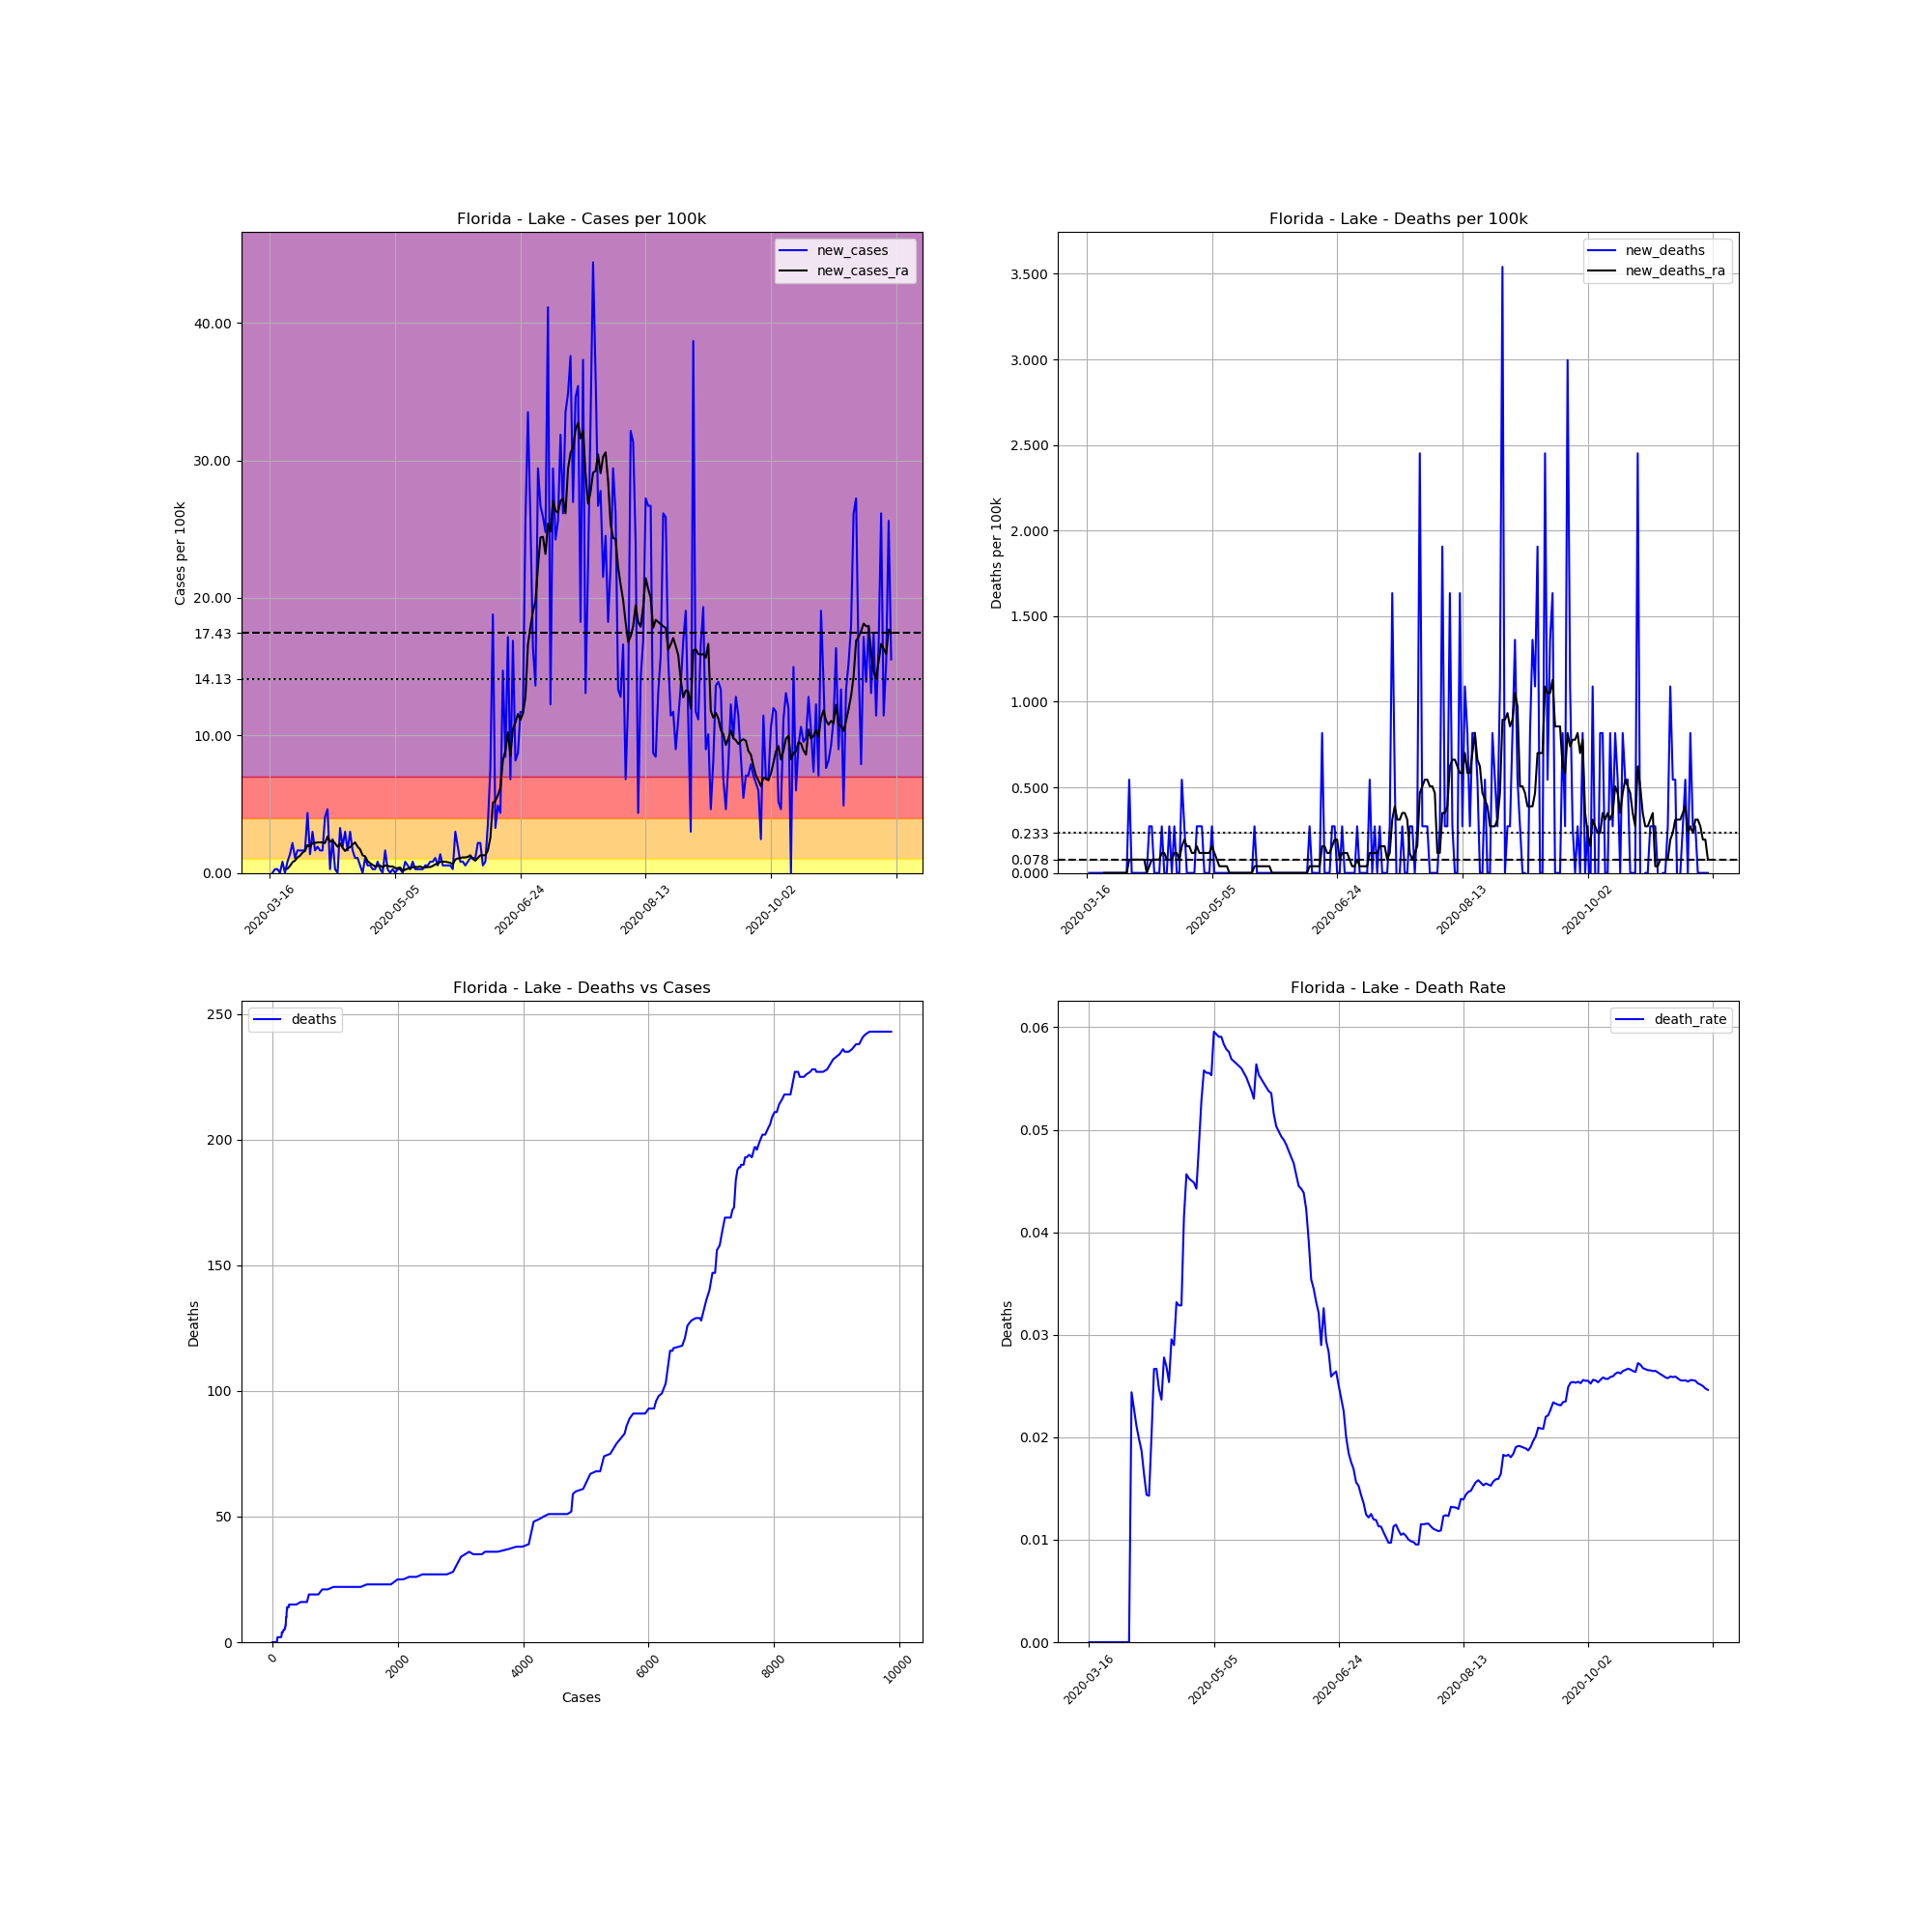

Data behind this chart, as committed beside it:
, date, county, state, fips, cases, deaths, COUNTY, STNAME, CTYNAME, POPESTIMATE2019, cases_per_100k, deaths_per_100k, death_rate, new_cases, new_deaths, new_cases_ra, new_deaths_ra
109515, 2020-03-16, Lake, Florida, 12069, 1, 0, 69, Florida, Lake, 367118, 0.2724, 0.0, 0.0, , , , 
109516, 2020-03-17, Lake, Florida, 12069, 1, 0, 69, Florida, Lake, 367118, 0.2724, 0.0, 0.0, 0.0, 0.0, , 
109517, 2020-03-18, Lake, Florida, 12069, 2, 0, 69, Florida, Lake, 367118, 0.5448, 0.0, 0.0, 0.2724, 0.0, , 
109518, 2020-03-19, Lake, Florida, 12069, 3, 0, 69, Florida, Lake, 367118, 0.8172, 0.0, 0.0, 0.2724, 0.0, , 
109519, 2020-03-20, Lake, Florida, 12069, 3, 0, 69, Florida, Lake, 367118, 0.8172, 0.0, 0.0, 0.0, 0.0, , 
109520, 2020-03-21, Lake, Florida, 12069, 6, 0, 69, Florida, Lake, 367118, 1.634, 0.0, 0.0, 0.8172, 0.0, , 
109521, 2020-03-22, Lake, Florida, 12069, 6, 0, 69, Florida, Lake, 367118, 1.634, 0.0, 0.0, 0.0, 0.0, , 
109522, 2020-03-23, Lake, Florida, 12069, 9, 0, 69, Florida, Lake, 367118, 2.452, 0.0, 0.0, 0.8172, 0.0, 0.3113, 0.0
109523, 2020-03-24, Lake, Florida, 12069, 14, 0, 69, Florida, Lake, 367118, 3.813, 0.0, 0.0, 1.362, 0.0, 0.5059, 0.0
109524, 2020-03-25, Lake, Florida, 12069, 22, 0, 69, Florida, Lake, 367118, 5.993, 0.0, 0.0, 2.179, 0.0, 0.7783, 0.0
109525, 2020-03-26, Lake, Florida, 12069, 26, 0, 69, Florida, Lake, 367118, 7.082, 0.0, 0.0, 1.09, 0.0, 0.895, 0.0
109526, 2020-03-27, Lake, Florida, 12069, 32, 0, 69, Florida, Lake, 367118, 8.717, 0.0, 0.0, 1.634, 0.0, 1.128, 0.0
109527, 2020-03-28, Lake, Florida, 12069, 38, 0, 69, Florida, Lake, 367118, 10.35, 0.0, 0.0, 1.634, 0.0, 1.245, 0.0
109528, 2020-03-29, Lake, Florida, 12069, 44, 0, 69, Florida, Lake, 367118, 11.99, 0.0, 0.0, 1.634, 0.0, 1.479, 0.0
109529, 2020-03-30, Lake, Florida, 12069, 50, 0, 69, Florida, Lake, 367118, 13.62, 0.0, 0.0, 1.634, 0.0, 1.595, 0.0
109530, 2020-03-31, Lake, Florida, 12069, 66, 0, 69, Florida, Lake, 367118, 17.98, 0.0, 0.0, 4.358, 0.0, 2.023, 0.0
109531, 2020-04-01, Lake, Florida, 12069, 71, 0, 69, Florida, Lake, 367118, 19.34, 0.0, 0.0, 1.362, 0.0, 1.907, 0.0
109532, 2020-04-02, Lake, Florida, 12069, 82, 2, 69, Florida, Lake, 367118, 22.34, 0.5448, 0.02439, 2.996, 0.5448, 2.179, 0.07783
109533, 2020-04-03, Lake, Florida, 12069, 88, 2, 69, Florida, Lake, 367118, 23.97, 0.5448, 0.02273, 1.634, 0.0, 2.179, 0.07783
109534, 2020-04-04, Lake, Florida, 12069, 95, 2, 69, Florida, Lake, 367118, 25.88, 0.5448, 0.02105, 1.907, 0.0, 2.218, 0.07783
109535, 2020-04-05, Lake, Florida, 12069, 101, 2, 69, Florida, Lake, 367118, 27.51, 0.5448, 0.0198, 1.634, 0.0, 2.218, 0.07783
109536, 2020-04-06, Lake, Florida, 12069, 107, 2, 69, Florida, Lake, 367118, 29.15, 0.5448, 0.01869, 1.634, 0.0, 2.218, 0.07783
109537, 2020-04-07, Lake, Florida, 12069, 122, 2, 69, Florida, Lake, 367118, 33.23, 0.5448, 0.01639, 4.086, 0.0, 2.179, 0.07783
109538, 2020-04-08, Lake, Florida, 12069, 139, 2, 69, Florida, Lake, 367118, 37.86, 0.5448, 0.01439, 4.631, 0.0, 2.646, 0.07783
109539, 2020-04-09, Lake, Florida, 12069, 140, 2, 69, Florida, Lake, 367118, 38.13, 0.5448, 0.01429, 0.2724, 0.0, 2.257, 0.0
109540, 2020-04-10, Lake, Florida, 12069, 149, 3, 69, Florida, Lake, 367118, 40.59, 0.8172, 0.02013, 2.452, 0.2724, 2.374, 0.03891
109541, 2020-04-11, Lake, Florida, 12069, 150, 4, 69, Florida, Lake, 367118, 40.86, 1.09, 0.02667, 0.2724, 0.2724, 2.14, 0.07783
109542, 2020-04-12, Lake, Florida, 12069, 150, 4, 69, Florida, Lake, 367118, 40.86, 1.09, 0.02667, 0.0, 0.0, 1.907, 0.07783
109543, 2020-04-13, Lake, Florida, 12069, 162, 4, 69, Florida, Lake, 367118, 44.13, 1.09, 0.02469, 3.269, 0.0, 2.14, 0.07783
109544, 2020-04-14, Lake, Florida, 12069, 169, 4, 69, Florida, Lake, 367118, 46.03, 1.09, 0.02367, 1.907, 0.0, 1.829, 0.07783
109545, 2020-04-15, Lake, Florida, 12069, 180, 5, 69, Florida, Lake, 367118, 49.03, 1.362, 0.02778, 2.996, 0.2724, 1.595, 0.1167
109546, 2020-04-16, Lake, Florida, 12069, 186, 5, 69, Florida, Lake, 367118, 50.66, 1.362, 0.02688, 1.634, 0.0, 1.79, 0.1167
109547, 2020-04-17, Lake, Florida, 12069, 197, 5, 69, Florida, Lake, 367118, 53.66, 1.362, 0.02538, 2.996, 0.0, 1.868, 0.07783
109548, 2020-04-18, Lake, Florida, 12069, 203, 6, 69, Florida, Lake, 367118, 55.3, 1.634, 0.02956, 1.634, 0.2724, 2.062, 0.07783
109549, 2020-04-19, Lake, Florida, 12069, 207, 6, 69, Florida, Lake, 367118, 56.39, 1.634, 0.02899, 1.09, 0.0, 2.218, 0.07783
109550, 2020-04-20, Lake, Florida, 12069, 211, 7, 69, Florida, Lake, 367118, 57.47, 1.907, 0.03318, 1.09, 0.2724, 1.907, 0.1167
109551, 2020-04-21, Lake, Florida, 12069, 213, 7, 69, Florida, Lake, 367118, 58.02, 1.907, 0.03286, 0.5448, 0.0, 1.712, 0.1167
109552, 2020-04-22, Lake, Florida, 12069, 213, 7, 69, Florida, Lake, 367118, 58.02, 1.907, 0.03286, 0.0, 0.0, 1.284, 0.07783
109553, 2020-04-23, Lake, Florida, 12069, 217, 9, 69, Florida, Lake, 367118, 59.11, 2.452, 0.04147, 1.09, 0.5448, 1.206, 0.1557
109554, 2020-04-24, Lake, Florida, 12069, 219, 10, 69, Florida, Lake, 367118, 59.65, 2.724, 0.04566, 0.5448, 0.2724, 0.8561, 0.1946
109555, 2020-04-25, Lake, Florida, 12069, 221, 10, 69, Florida, Lake, 367118, 60.2, 2.724, 0.04525, 0.5448, 0.0, 0.7004, 0.1557
109556, 2020-04-26, Lake, Florida, 12069, 222, 10, 69, Florida, Lake, 367118, 60.47, 2.724, 0.04505, 0.2724, 0.0, 0.5837, 0.1557
109557, 2020-04-27, Lake, Florida, 12069, 223, 10, 69, Florida, Lake, 367118, 60.74, 2.724, 0.04484, 0.2724, 0.0, 0.467, 0.1167
109558, 2020-04-28, Lake, Florida, 12069, 226, 10, 69, Florida, Lake, 367118, 61.56, 2.724, 0.04425, 0.8172, 0.0, 0.5059, 0.1167
109559, 2020-04-29, Lake, Florida, 12069, 227, 11, 69, Florida, Lake, 367118, 61.83, 2.996, 0.04846, 0.2724, 0.2724, 0.5448, 0.1557
109560, 2020-04-30, Lake, Florida, 12069, 227, 12, 69, Florida, Lake, 367118, 61.83, 3.269, 0.05286, 0.0, 0.2724, 0.3891, 0.1167
109561, 2020-05-01, Lake, Florida, 12069, 233, 13, 69, Florida, Lake, 367118, 63.47, 3.541, 0.05579, 1.634, 0.2724, 0.5448, 0.1167
109562, 2020-05-02, Lake, Florida, 12069, 234, 13, 69, Florida, Lake, 367118, 63.74, 3.541, 0.05556, 0.2724, 0.0, 0.5059, 0.1167
109563, 2020-05-03, Lake, Florida, 12069, 234, 13, 69, Florida, Lake, 367118, 63.74, 3.541, 0.05556, 0.0, 0.0, 0.467, 0.1167
109564, 2020-05-04, Lake, Florida, 12069, 235, 13, 69, Florida, Lake, 367118, 64.01, 3.541, 0.05532, 0.2724, 0.0, 0.467, 0.1167
109565, 2020-05-05, Lake, Florida, 12069, 235, 14, 69, Florida, Lake, 367118, 64.01, 3.813, 0.05957, 0.0, 0.2724, 0.3502, 0.1557
109566, 2020-05-06, Lake, Florida, 12069, 236, 14, 69, Florida, Lake, 367118, 64.28, 3.813, 0.05932, 0.2724, 0.0, 0.3502, 0.1167
109567, 2020-05-07, Lake, Florida, 12069, 237, 14, 69, Florida, Lake, 367118, 64.56, 3.813, 0.05907, 0.2724, 0.0, 0.3891, 0.07783
109568, 2020-05-08, Lake, Florida, 12069, 237, 14, 69, Florida, Lake, 367118, 64.56, 3.813, 0.05907, 0.0, 0.0, 0.1557, 0.03891
109569, 2020-05-09, Lake, Florida, 12069, 240, 14, 69, Florida, Lake, 367118, 65.37, 3.813, 0.05833, 0.8172, 0.0, 0.2335, 0.03891
109570, 2020-05-10, Lake, Florida, 12069, 242, 14, 69, Florida, Lake, 367118, 65.92, 3.813, 0.05785, 0.5448, 0.0, 0.3113, 0.03891
109571, 2020-05-11, Lake, Florida, 12069, 243, 14, 69, Florida, Lake, 367118, 66.19, 3.813, 0.05761, 0.2724, 0.0, 0.3113, 0.03891
109572, 2020-05-12, Lake, Florida, 12069, 246, 14, 69, Florida, Lake, 367118, 67.01, 3.813, 0.05691, 0.8172, 0.0, 0.428, 0.0
109573, 2020-05-13, Lake, Florida, 12069, 247, 14, 69, Florida, Lake, 367118, 67.28, 3.813, 0.05668, 0.2724, 0.0, 0.428, 0.0
109574, 2020-05-14, Lake, Florida, 12069, 248, 14, 69, Florida, Lake, 367118, 67.55, 3.813, 0.05645, 0.2724, 0.0, 0.428, 0.0
... 189 more rows
